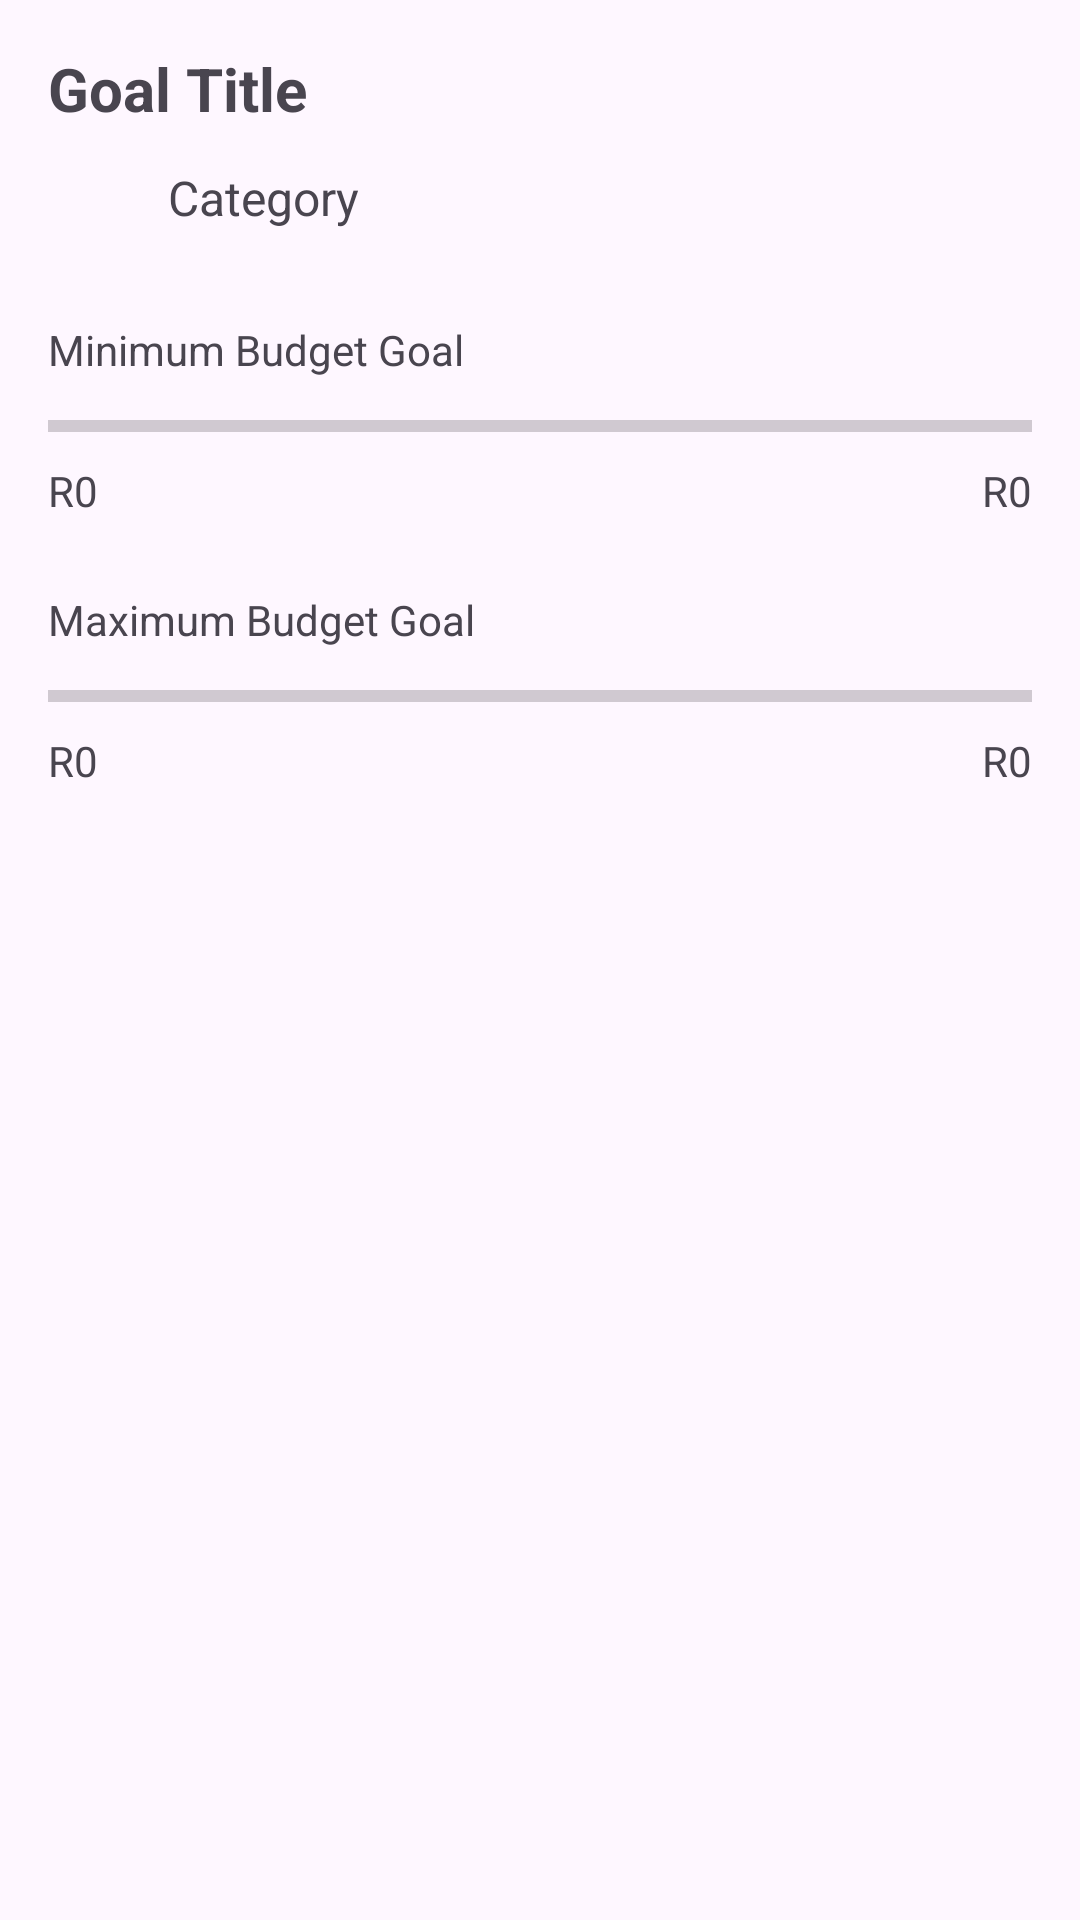

This screen was rendered from an Android layout file. Write that file and the resources it references.
<!-- AndroidManifest.xml: application theme Theme.TitanBudget1 -->
<!-- res/layout/goal_item.xml -->
<?xml version="1.0" encoding="utf-8"?>
<androidx.constraintlayout.widget.ConstraintLayout xmlns:android="http://schemas.android.com/apk/res/android"
    xmlns:app="http://schemas.android.com/apk/res-auto"
    android:layout_width="match_parent"
    android:layout_height="wrap_content"
    xmlns:tools="http://schemas.android.com/tools"
    android:padding="16dp">

    <TextView
        android:id="@+id/txtGoalTitle"
        android:layout_width="0dp"
        android:layout_height="wrap_content"
        android:text="Goal Title"
        android:textSize="20sp"
        android:textStyle="bold"
        app:layout_constraintStart_toStartOf="parent"
        app:layout_constraintEnd_toEndOf="parent"
        app:layout_constraintTop_toTopOf="parent" />

    <ImageView
        android:id="@+id/goalIcon"
        android:layout_width="32dp"
        android:layout_height="32dp"
        android:layout_marginTop="12dp"
        app:layout_constraintStart_toStartOf="parent"
        app:layout_constraintTop_toBottomOf="@id/txtGoalTitle"
        tools:srcCompat="@tools:sample/avatars" />

    <TextView
        android:id="@+id/txtCategoryGoal"
        android:layout_width="0dp"
        android:layout_height="wrap_content"
        android:layout_marginStart="8dp"
        android:text="Category"
        android:textSize="16sp"
        app:layout_constraintStart_toEndOf="@id/goalIcon"
        app:layout_constraintTop_toTopOf="@id/goalIcon"
        app:layout_constraintEnd_toEndOf="parent" />

    <TextView
        android:id="@+id/textView11"
        android:layout_width="0dp"
        android:layout_height="wrap_content"
        android:layout_marginTop="20dp"
        android:text="Minimum Budget Goal"
        app:layout_constraintTop_toBottomOf="@id/goalIcon"
        app:layout_constraintStart_toStartOf="parent"
        app:layout_constraintEnd_toEndOf="parent" />

    <ProgressBar
        android:id="@+id/minimumProgressBar"
        style="?android:attr/progressBarStyleHorizontal"
        android:layout_width="0dp"
        android:layout_height="wrap_content"
        android:layout_marginTop="8dp"
        android:progressTint="@color/green"
        app:layout_constraintTop_toBottomOf="@id/textView11"
        app:layout_constraintStart_toStartOf="parent"
        app:layout_constraintEnd_toEndOf="parent" />

    <TextView
        android:id="@+id/textView9"
        android:layout_width="wrap_content"
        android:layout_height="wrap_content"
        android:text="R0"
        app:layout_constraintTop_toBottomOf="@id/minimumProgressBar"
        app:layout_constraintStart_toStartOf="parent"
        android:layout_marginTop="4dp" />

    <TextView
        android:id="@+id/txtMinimumAmount"
        android:layout_width="wrap_content"
        android:layout_height="wrap_content"
        android:text="R0"
        app:layout_constraintTop_toBottomOf="@id/minimumProgressBar"
        app:layout_constraintEnd_toEndOf="parent"
        android:layout_marginTop="4dp" />

    <TextView
        android:id="@+id/textView14"
        android:layout_width="0dp"
        android:layout_height="wrap_content"
        android:layout_marginTop="24dp"
        android:text="Maximum Budget Goal"
        app:layout_constraintTop_toBottomOf="@id/txtMinimumAmount"
        app:layout_constraintStart_toStartOf="parent"
        app:layout_constraintEnd_toEndOf="parent" />

    <ProgressBar
        android:id="@+id/maximumProgressBar"
        style="?android:attr/progressBarStyleHorizontal"
        android:layout_width="0dp"
        android:layout_height="wrap_content"
        android:layout_marginTop="8dp"
        android:progressTint="@color/green"
        app:layout_constraintTop_toBottomOf="@id/textView14"
        app:layout_constraintStart_toStartOf="parent"
        app:layout_constraintEnd_toEndOf="parent" />

    <TextView
        android:id="@+id/textView12"
        android:layout_width="wrap_content"
        android:layout_height="wrap_content"
        android:text="R0"
        app:layout_constraintTop_toBottomOf="@id/maximumProgressBar"
        app:layout_constraintStart_toStartOf="parent"
        android:layout_marginTop="4dp" />

    <TextView
        android:id="@+id/txtMaximumAmount"
        android:layout_width="wrap_content"
        android:layout_height="wrap_content"
        android:text="R0"
        app:layout_constraintTop_toBottomOf="@id/maximumProgressBar"
        app:layout_constraintEnd_toEndOf="parent"
        android:layout_marginTop="4dp" />

</androidx.constraintlayout.widget.ConstraintLayout>
<!-- resources referenced by this layout -->
<resources>
  <color name="green">#4CAF50</color>
  <style name="Theme.TitanBudget1" parent="Base.Theme.TitanBudget1" />
  <style name="Base.Theme.TitanBudget1" parent="Theme.Material3.DayNight.NoActionBar">
          <item name="colorPrimary">@color/green</item>
  
      </style>
</resources>
